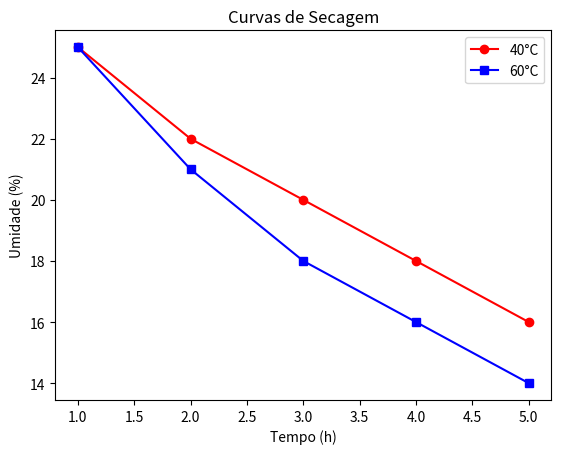

Source code (Python):
import matplotlib.pyplot as plt
horas = [1,2,3,4,5]
umid1 = [25,22,20,18,16]
umid2 = [25,21,18,16,14]
plt.plot(horas, umid1, 'o-r', label="40°C")
plt.plot(horas, umid2, 's-b', label="60°C")
plt.xlabel("Tempo (h)")
plt.ylabel("Umidade (%)")
plt.title("Curvas de Secagem")
plt.legend()
plt.show()